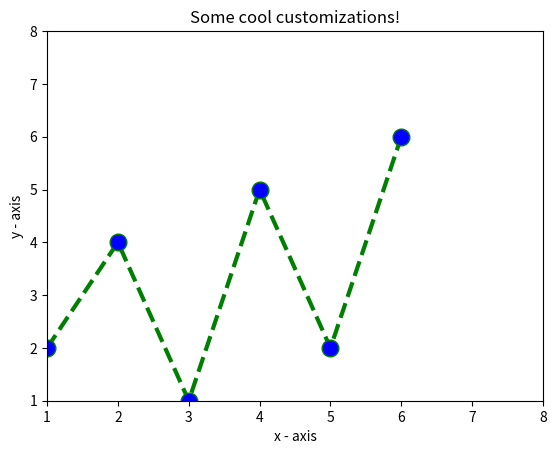

Python code for this plot:
"""
https://www.geeksforgeeks.org/graph-plotting-in-python-set-1/
"""

import matplotlib.pyplot as plt

# x axis values
x = [1, 2, 3, 4, 5, 6]
# corresponding y axis values
y = [2, 4, 1, 5, 2, 6]

# plotting the points
plt.plot(x, y, color='green', linestyle='dashed', linewidth=3,
         marker='o', markerfacecolor='blue', markersize=12)

# setting x and y axis range
plt.ylim(1, 8)
plt.xlim(1, 8)

# naming the x axis
plt.xlabel('x - axis')
# naming the y axis
plt.ylabel('y - axis')

# giving a title to my graph
plt.title('Some cool customizations!')

# function to show the plot
plt.show()

